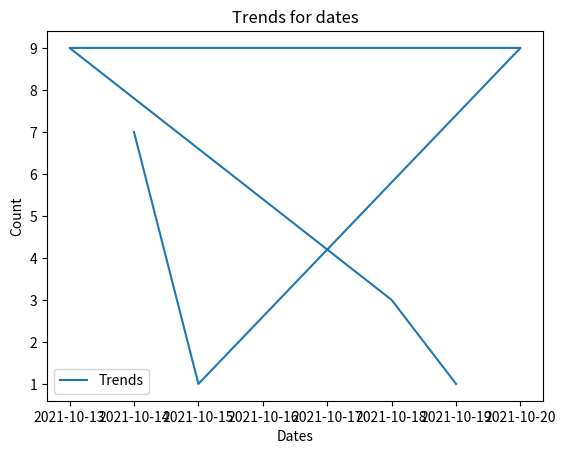

Write Python code to recreate this figure.
import matplotlib.pyplot as plt
import numpy as np
import pandas as pd
from collections import Counter

def trend(count, start_weight, end_weight):
    lin_sp = np.linspace(start_weight, end_weight, count)
    return lin_sp/sum(lin_sp)

# gets a number of dates between a range based off of a trend
def get_dates(start, end, doc_count, start_weight, end_weight):
    dates = pd.date_range(start, end, freq="B")
    date_trends = np.random.choice(dates, size=doc_count, p=trend(len(dates), start_weight, end_weight))
    return date_trends

dates = get_dates("2021-10-10", "2021-10-20", 30, 1, 15)
# dates.sort()
sorted_indices = np.argsort(dates)

sorted_dates = [dates[i] for i in sorted_indices]


unique_dates_list = list(set(sorted_dates))

count_dict = Counter(dates)
count_list = list(count_dict.values())

for item in count_list:
    print(item)

for date in unique_dates_list:
    print(date)

fig, ax = plt.subplots()

ax.plot(unique_dates_list, count_list, label='Trends')

ax.set_xlabel('Dates')
ax.set_ylabel('Count')
ax.set_title('Trends for dates')

ax.legend()

plt.show()
